4-way image classification set "spectrograms_split" from GitHub (yildiramdsa/sleep_apnea_classification_via_eeg_spectrograms_and_deep_learning); label vocabulary: mild, moderate, normal, severe.

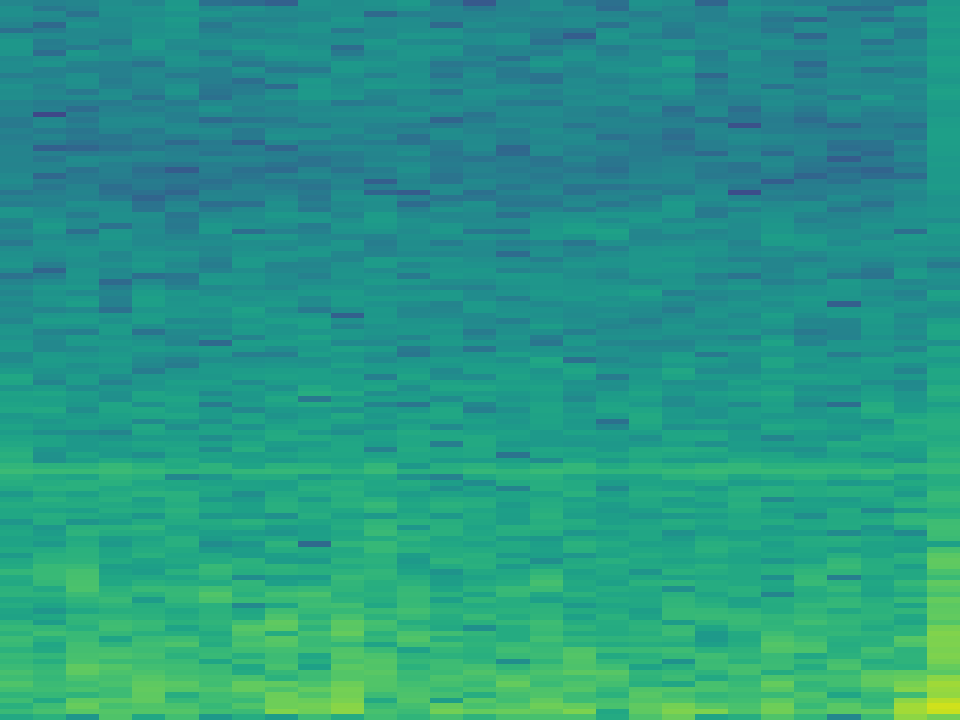
Label: severe

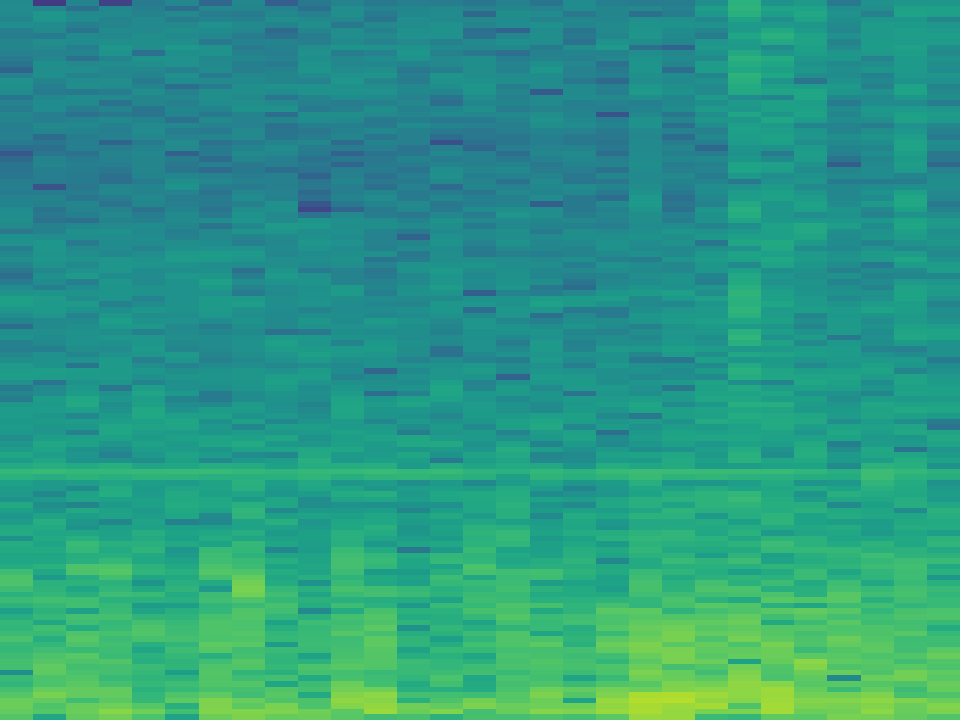
Label: mild

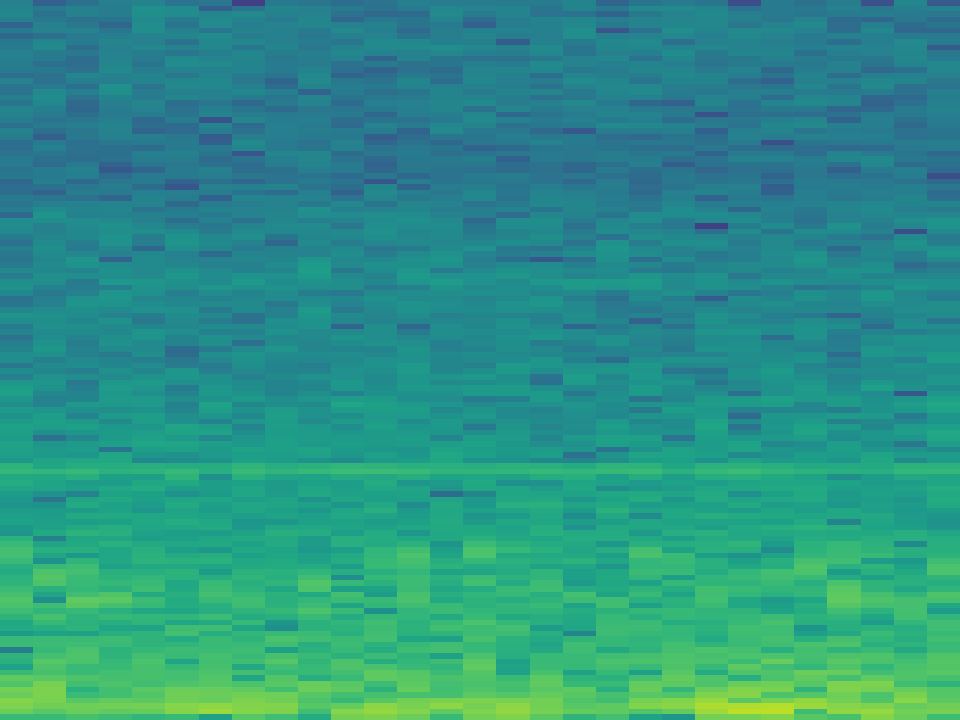
Label: normal

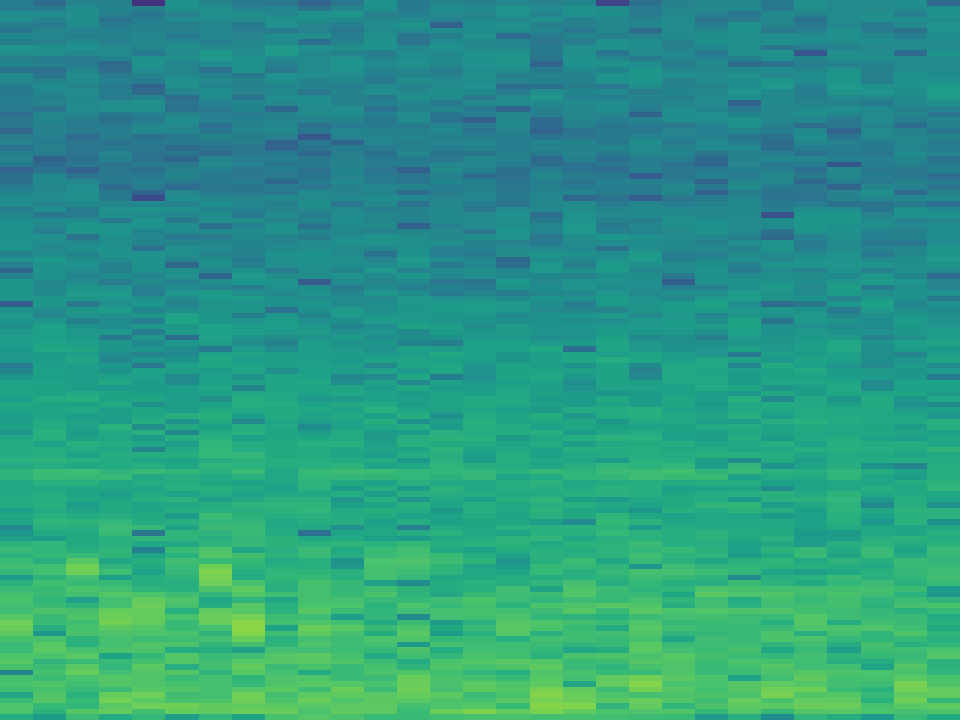
Label: moderate

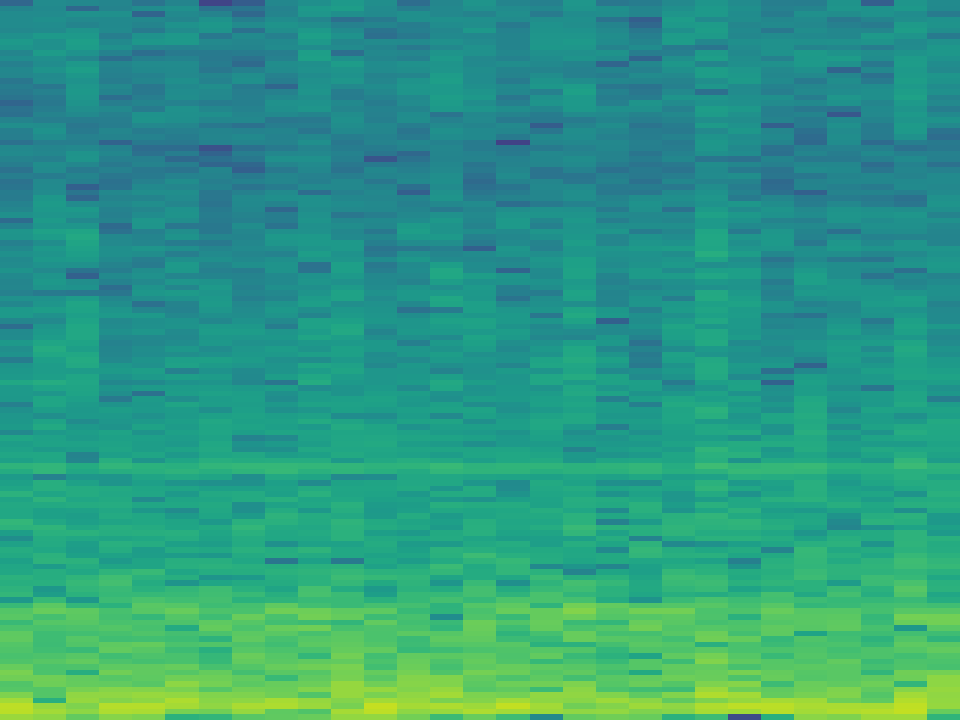
Label: severe

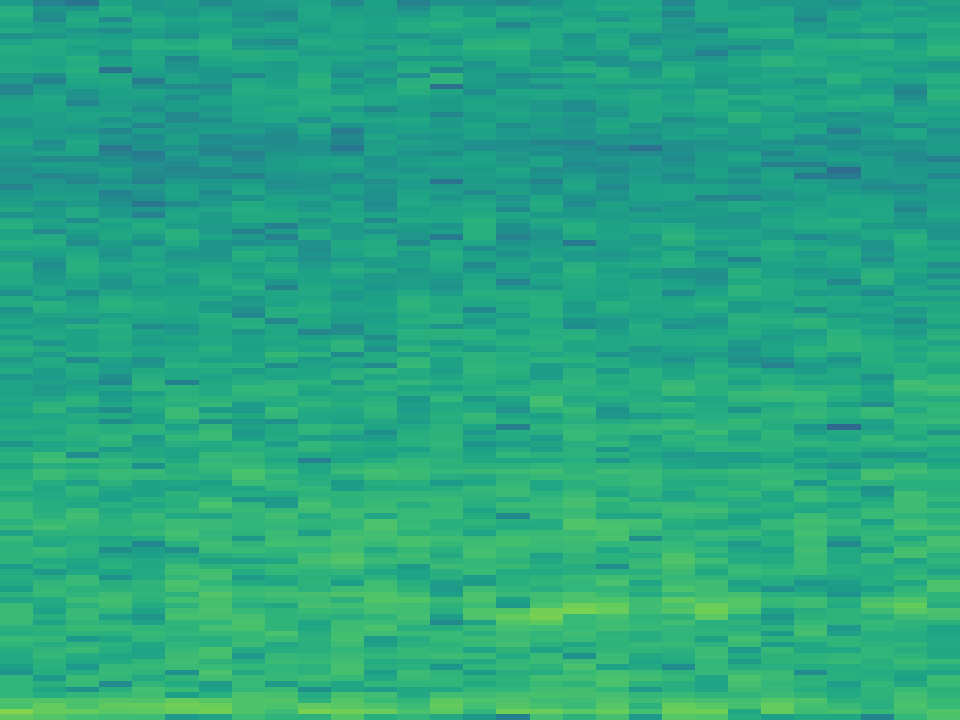
Label: mild
